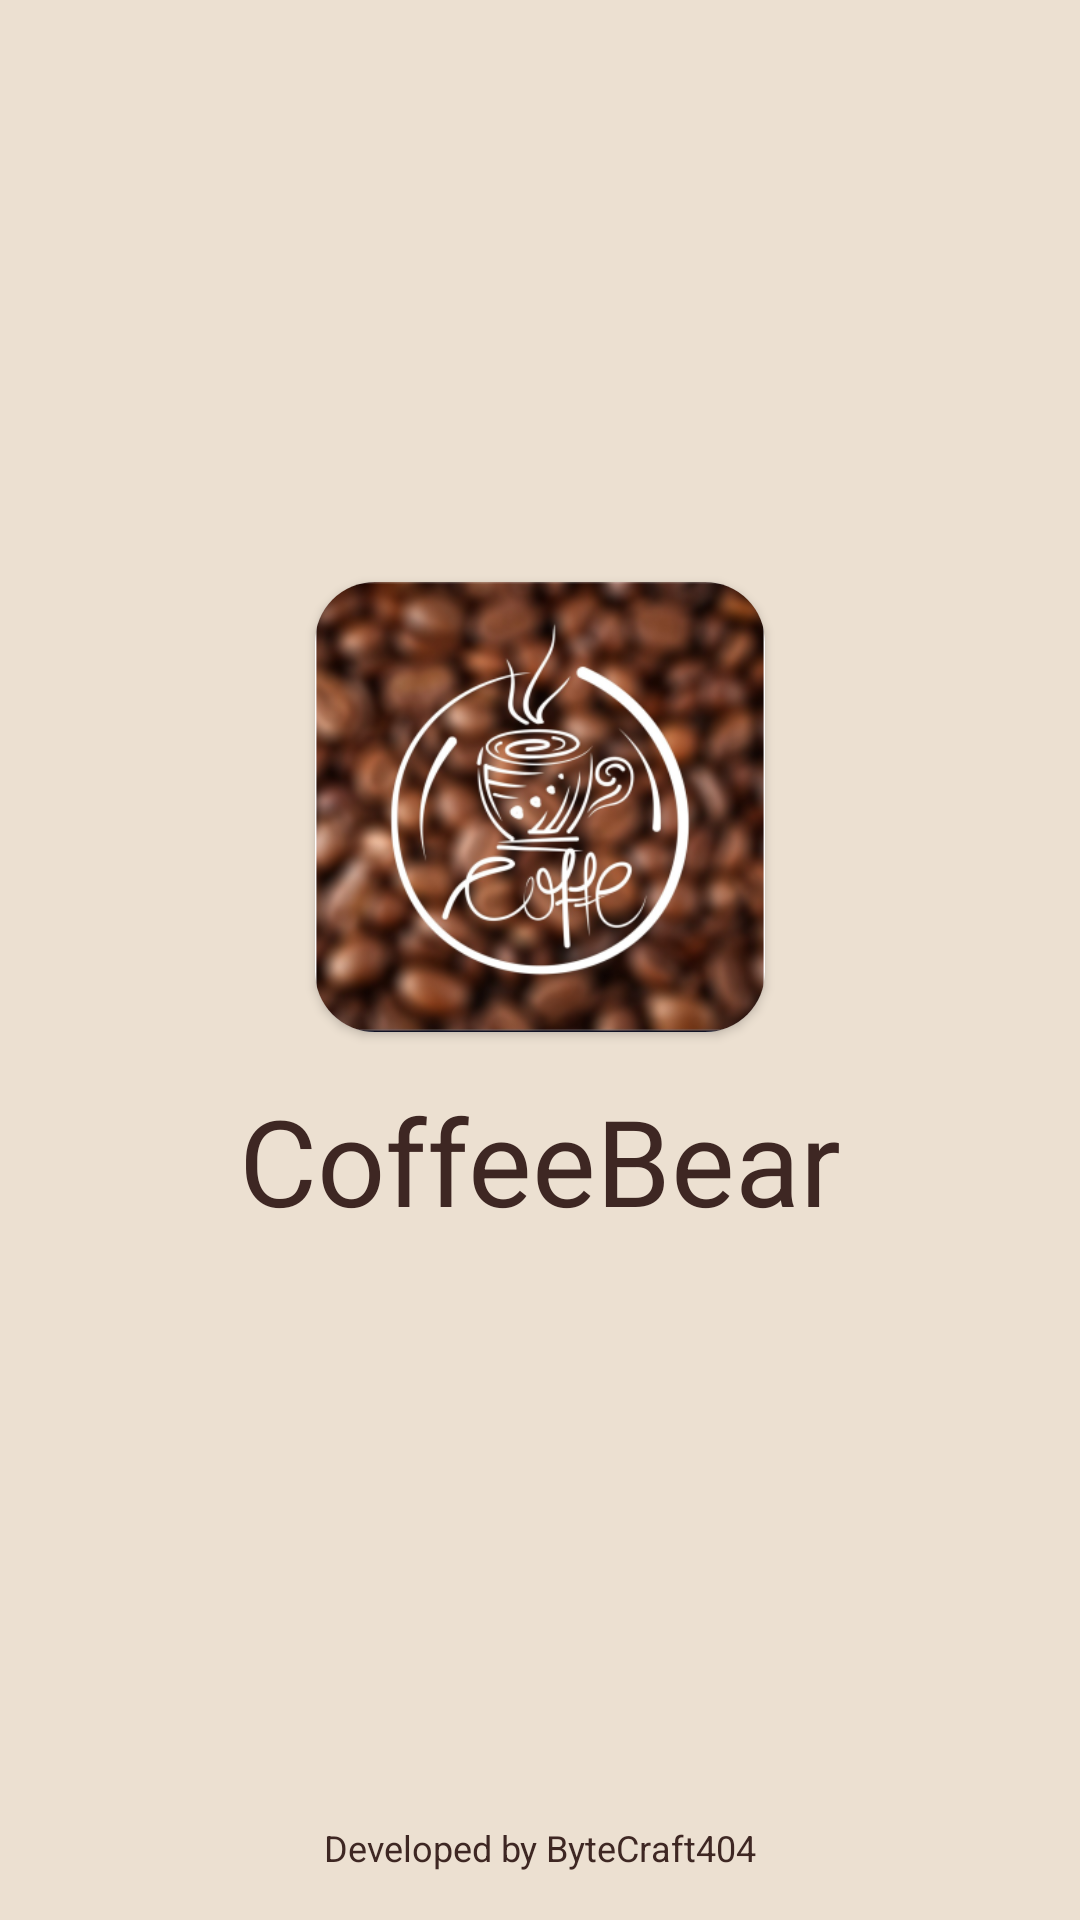

The Android layout XML behind this screen, and the referenced resources:
<!-- AndroidManifest.xml: application theme Theme.CoffeeBear -->
<!-- res/layout/activity_splash.xml -->
<?xml version="1.0" encoding="utf-8"?>
<LinearLayout xmlns:android="http://schemas.android.com/apk/res/android"
    xmlns:app="http://schemas.android.com/apk/res-auto"
    android:layout_width="match_parent"
    android:layout_height="match_parent"
    android:background="@color/coffee_form_background"
    android:orientation="vertical">

    <LinearLayout
        android:layout_width="match_parent"
        android:layout_height="0dp"
        android:layout_weight="1"
        android:gravity="center"
        android:orientation="vertical">

        <androidx.cardview.widget.CardView
            android:layout_width="150dp"
            android:layout_height="150dp"
            app:cardCornerRadius="20dp">

            <ImageView
                android:layout_width="match_parent"
                android:layout_height="match_parent"
                android:contentDescription="@string/app_name"
                android:scaleType="centerCrop"
                android:src="@mipmap/ic_launcher_foreground" />

        </androidx.cardview.widget.CardView>

        <TextView
            android:layout_width="wrap_content"
            android:layout_height="wrap_content"
            android:layout_marginTop="16dp"
            android:text="@string/app_name"
            android:textColor="@color/coffee_dark_text"
            android:textSize="40sp" />

    </LinearLayout>

    <TextView
        android:layout_width="wrap_content"
        android:layout_height="wrap_content"
        android:layout_gravity="center_horizontal|bottom"
        android:layout_marginBottom="16dp"
        android:text="Developed by ByteCraft404"
        android:textColor="@color/coffee_dark_text"
        android:textSize="12sp" />

</LinearLayout>
<!-- resources referenced by this layout -->
<resources>
  <color name="coffee_dark_text">#3E2723</color>
  <color name="coffee_form_background">#ECE0D1</color>
  <!-- mipmap ic_launcher_foreground: webp bitmap (mipmap-hdpi, 33596 bytes) -->
  <string name="app_name">CoffeeBear</string>
  <style name="Theme.CoffeeBear" parent="Base.Theme.CoffeeBear" />
  <style name="Base.Theme.CoffeeBear" parent="Theme.Material3.DayNight.NoActionBar">
          
          
      </style>
</resources>
